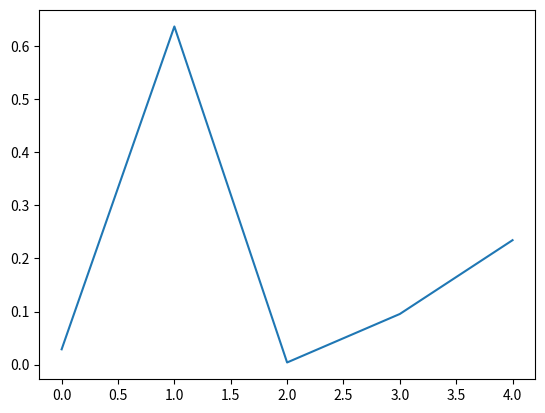

This chart was generated by the following Python code:
import matplotlib.pyplot as plt
import numpy as np

temperature = 1

q_values = np.asarray([12.2, 15.3, 10.2, 13.4, 14.3])
e = np.exp(q_values / temperature)
v = temperature * np.log(np.sum(e))
dist = np.exp((q_values - v) / temperature)
# print(dist)
dist = dist / np.sum(dist)

plt.plot(dist)

plt.show()
